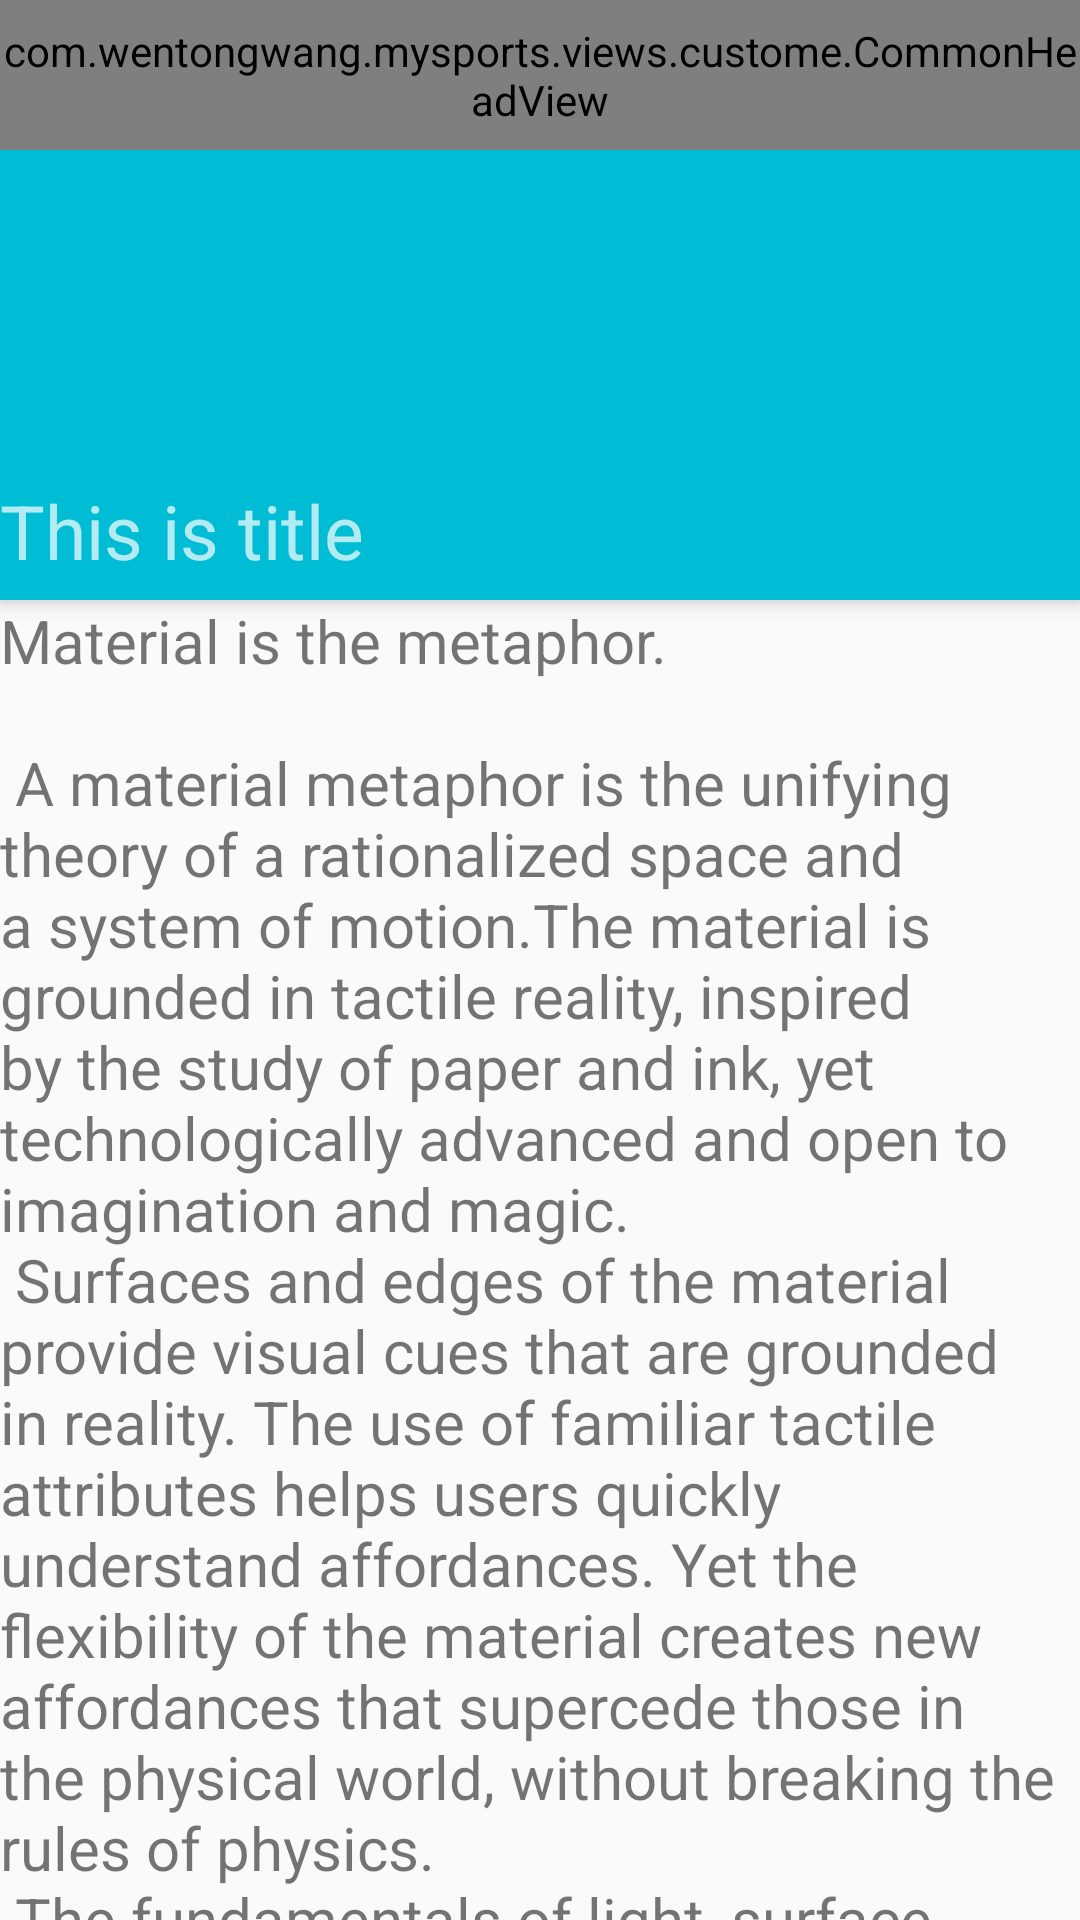

Android layout source for this screen:
<!-- AndroidManifest.xml: application theme AppTheme -->
<!-- res/layout/activity_newsdetail_layout.xml -->
<?xml version="1.0" encoding="utf-8"?>
<android.support.design.widget.CoordinatorLayout xmlns:android="http://schemas.android.com/apk/res/android"
    xmlns:mToolbar="http://schemas.android.com/apk/res-auto"
    android:layout_width="match_parent"
    android:layout_height="match_parent"
    xmlns:app="http://schemas.android.com/apk/res-auto">
    <android.support.design.widget.AppBarLayout
        android:layout_width="match_parent"
        android:layout_height="wrap_content"
        android:theme="@style/ThemeOverlay.AppCompat.Dark.ActionBar">

        <LinearLayout
            android:layout_width="match_parent"
            android:layout_height="match_parent"
            app:layout_scrollFlags="scroll|enterAlways"
            android:orientation="vertical">
            <com.wentongwang.mysports.views.custome.CommonHeadView
                android:id="@+id/tool_bar"
                android:layout_width="match_parent"
                android:layout_height="50dp"
                mToolbar:tbBackground="@color/colorPrimary"
                mToolbar:tbImgLeft="@drawable/back"
                mToolbar:tbInfoLeftVisiable="false"
                mToolbar:tbImgRight="@drawable/like_btn_selector" />
            <android.support.design.widget.CollapsingToolbarLayout
                android:id="@+id/ctl_news_detail"
                android:layout_width="match_parent"
                android:layout_height="wrap_content"
                app:expandedTitleMarginEnd="64dp"
                app:expandedTitleMarginStart="48dp"
                app:layout_scrollFlags="scroll|exitUntilCollapsed">

                    <ImageView
                        android:id="@+id/iv_news_item_background"
                        android:layout_width="match_parent"
                        android:layout_height="150dp"
                        android:scaleType="fitXY"
                        android:background="#00bcd4"
                        app:layout_collapseMode="parallax"/>
                    <TextView
                        android:layout_above="@+id/tv_news_item_content"
                        android:layout_width="match_parent"
                        android:layout_height="35dp"
                        android:textSize="25sp"
                        android:background="#00bcd4"
                        android:text="This is title"
                        android:layout_gravity="bottom"
                        android:layout_marginBottom="5dp"/>
            </android.support.design.widget.CollapsingToolbarLayout>
        </LinearLayout>
    </android.support.design.widget.AppBarLayout>

    <android.support.v4.widget.NestedScrollView
        android:layout_width="match_parent"
        android:layout_height="wrap_content"
        app:layout_behavior="@string/appbar_scrolling_view_behavior">
        <TextView
            android:id="@+id/tv_news_item_content"
            android:layout_width="match_parent"
            android:layout_height="wrap_content"
            android:text="@string/my_testtxt"
            android:textSize="20sp" />

    </android.support.v4.widget.NestedScrollView>
</android.support.design.widget.CoordinatorLayout>
<!-- resources referenced by this layout -->
<resources>
  <color name="colorPrimary">#424458</color>
</resources>
